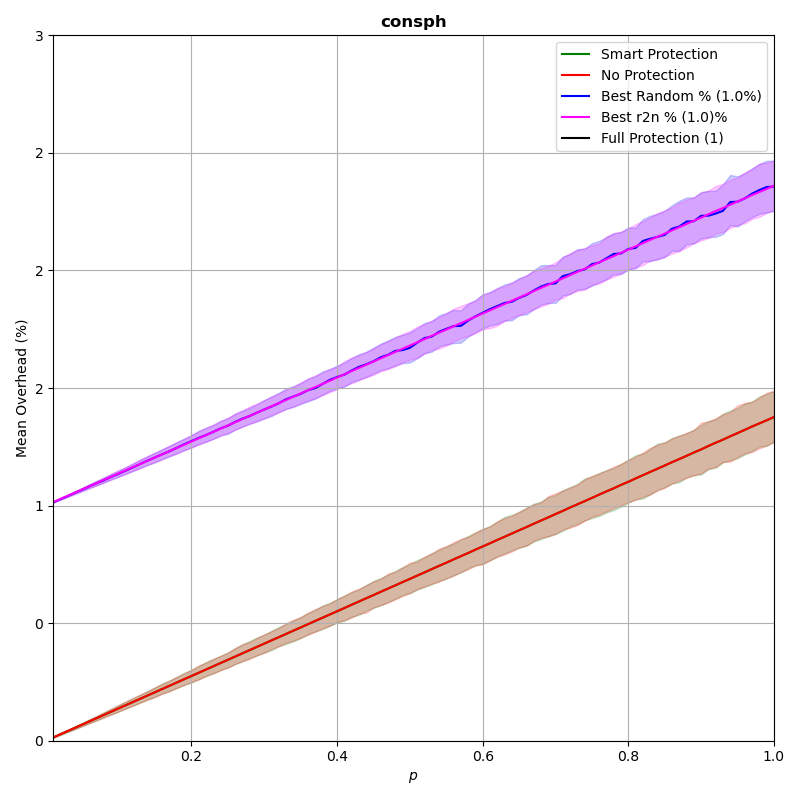

Data behind this chart, as committed beside it:
p, prot_overhead, nonprot_overhead, rand_overhead, r2n_overhead
0.0102, 0.0001405, 0.0001405, 0.01014, 0.01015
0.02, 0.0002753, 0.0002753, 0.01027, 0.01028
0.03, 0.0004129, 0.0004129, 0.01041, 0.01042
0.04, 0.0005506, 0.0005506, 0.01055, 0.01055
0.05, 0.0006882, 0.0006882, 0.01068, 0.01069
0.06, 0.0008259, 0.0008259, 0.01082, 0.01082
0.07, 0.0009636, 0.0009636, 0.01096, 0.01096
0.08, 0.001101, 0.001101, 0.01108, 0.0111
0.09, 0.001239, 0.001239, 0.01123, 0.01123
0.1, 0.001376, 0.001376, 0.01135, 0.01137
0.11, 0.001514, 0.001514, 0.01149, 0.0115
0.12, 0.001652, 0.001652, 0.01163, 0.01164
0.13, 0.001789, 0.001789, 0.01177, 0.01178
0.14, 0.001927, 0.001927, 0.01192, 0.01191
0.15, 0.002065, 0.002065, 0.01205, 0.01205
0.16, 0.002202, 0.002202, 0.01219, 0.01218
0.17, 0.00234, 0.00234, 0.01231, 0.01232
0.18, 0.002478, 0.002478, 0.01246, 0.01246
0.19, 0.002615, 0.002615, 0.01261, 0.01259
0.2, 0.002753, 0.002753, 0.01274, 0.01273
0.21, 0.002891, 0.002891, 0.01288, 0.01286
0.22, 0.003028, 0.003028, 0.013, 0.013
0.23, 0.003166, 0.003166, 0.01314, 0.01314
0.24, 0.003304, 0.003304, 0.01328, 0.01327
0.25, 0.003441, 0.003441, 0.0134, 0.01341
0.26, 0.003579, 0.003579, 0.01356, 0.01354
0.27, 0.003717, 0.003717, 0.01369, 0.01368
0.28, 0.003854, 0.003854, 0.01381, 0.01382
0.29, 0.003992, 0.003992, 0.01395, 0.01395
0.3, 0.00413, 0.00413, 0.01409, 0.01409
0.31, 0.004268, 0.004268, 0.01422, 0.01422
0.32, 0.004405, 0.004405, 0.01435, 0.01436
0.33, 0.004543, 0.004543, 0.01452, 0.01449
0.34, 0.00468, 0.00468, 0.01464, 0.01463
0.35, 0.004818, 0.004818, 0.01475, 0.01477
0.36, 0.004957, 0.004957, 0.01491, 0.0149
0.37, 0.005094, 0.005094, 0.015, 0.01504
0.38, 0.005232, 0.005232, 0.01517, 0.01518
0.39, 0.005368, 0.005368, 0.01535, 0.01531
0.4, 0.005506, 0.005506, 0.01547, 0.01545
0.41, 0.005643, 0.005643, 0.01557, 0.01558
0.42, 0.005783, 0.005783, 0.01575, 0.01572
0.43, 0.00592, 0.00592, 0.0159, 0.01586
0.44, 0.006058, 0.006058, 0.01601, 0.01599
0.45, 0.006195, 0.006195, 0.01614, 0.01613
0.46, 0.006334, 0.006334, 0.01631, 0.01626
0.47, 0.006471, 0.006471, 0.01641, 0.0164
0.48, 0.006608, 0.006608, 0.01658, 0.01653
0.49, 0.006747, 0.006747, 0.01661, 0.01667
0.5, 0.006882, 0.006882, 0.01671, 0.01681
0.51, 0.007023, 0.007023, 0.01693, 0.01694
0.52, 0.007158, 0.007158, 0.01712, 0.01708
0.53, 0.007298, 0.007298, 0.01719, 0.01722
0.54, 0.007436, 0.007436, 0.01739, 0.01735
0.55, 0.007571, 0.007571, 0.01752, 0.01749
0.56, 0.007711, 0.007711, 0.01763, 0.01762
0.57, 0.007847, 0.007847, 0.01764, 0.01776
0.58, 0.007984, 0.007984, 0.01787, 0.01789
0.59, 0.008125, 0.008125, 0.01805, 0.01803
0.6, 0.008262, 0.008262, 0.0182, 0.01817
... 40 more rows
